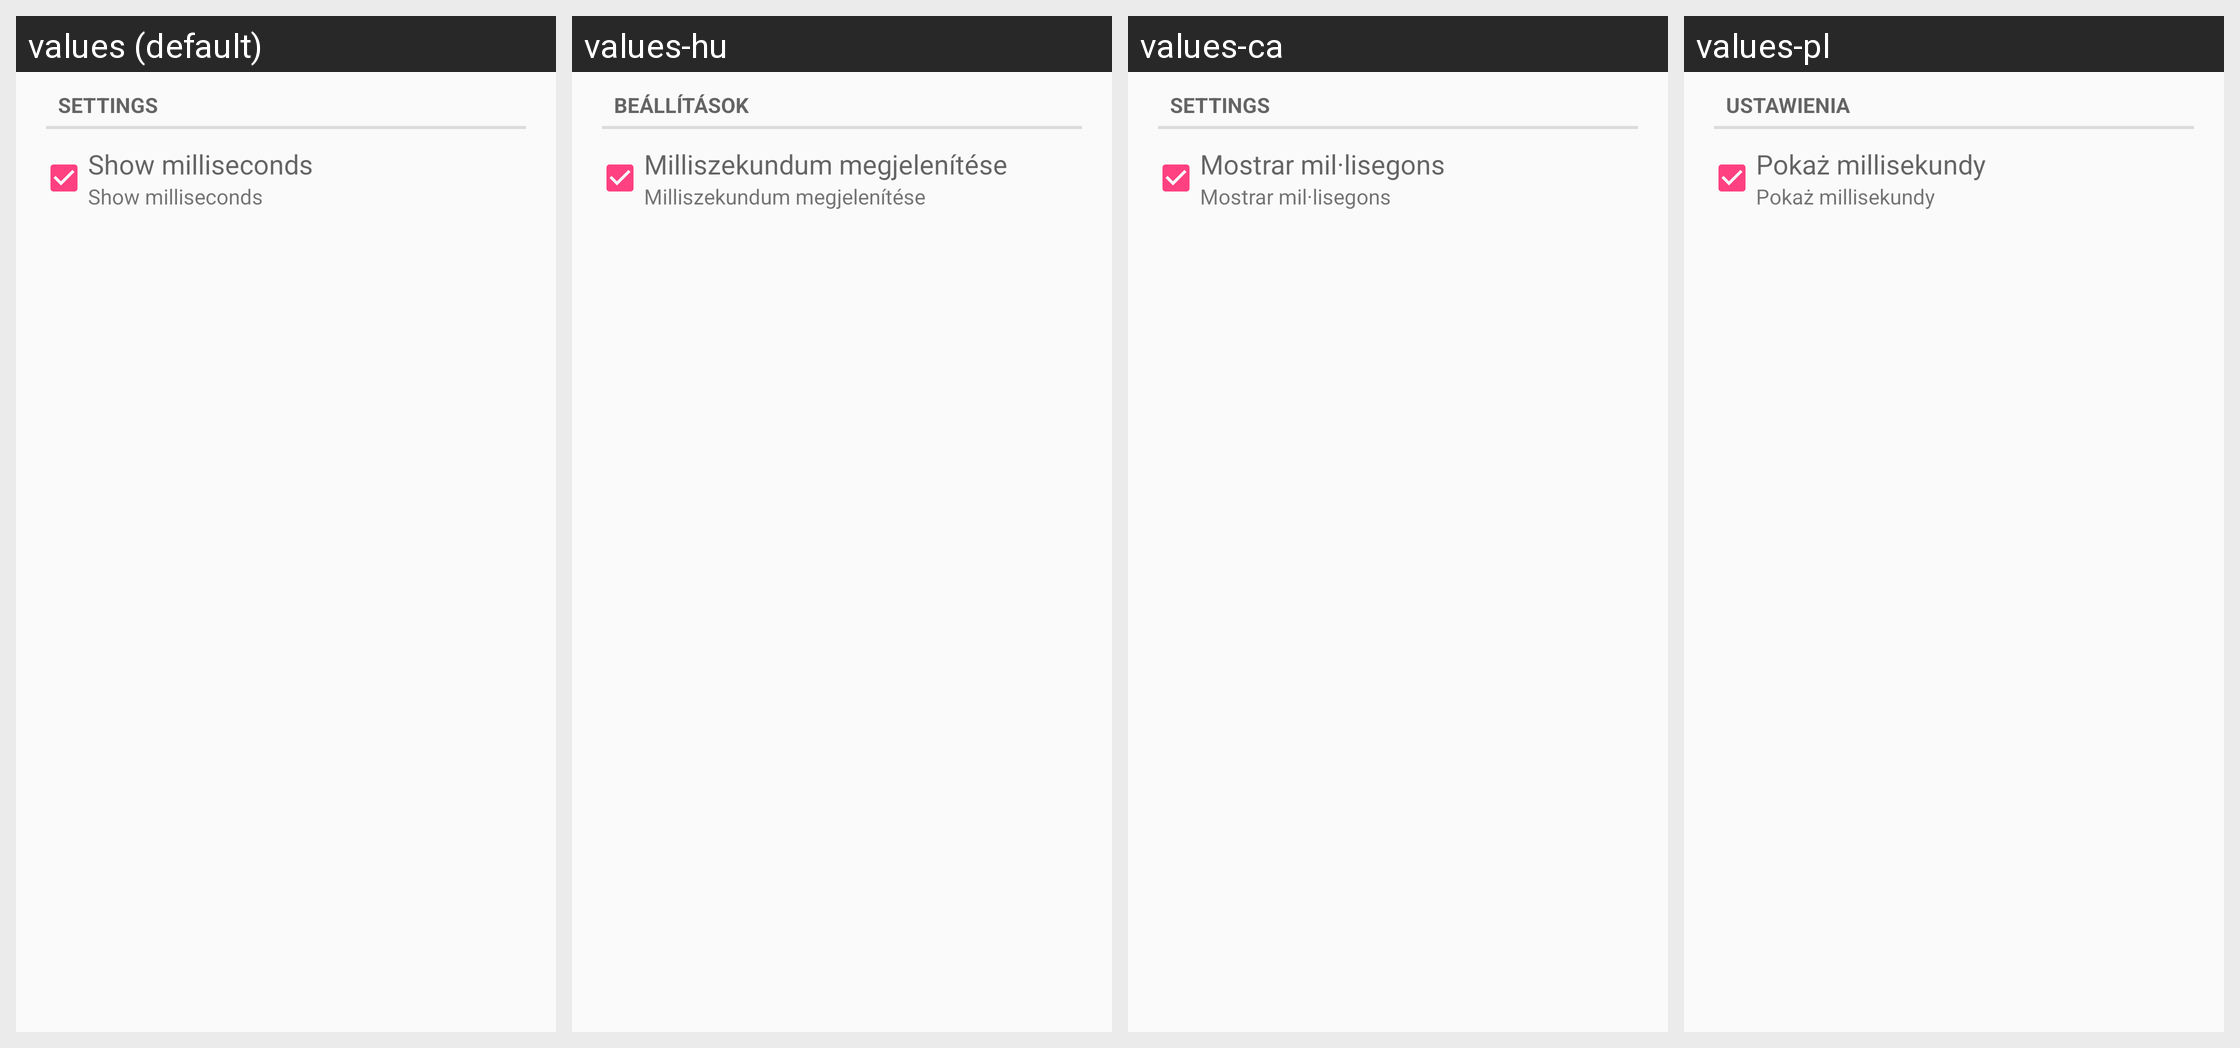

For this localized Android screen grid, give each drawn string resource with its value in every locale shown.
Android screen res/layout/desktop_module_stopwatch.xml rendered under 4 locales, left to right: values (default), values-hu, values-ca, values-pl. Device: Nexus 5 (rendered at 1080×1920; each locale shown at half size, 540×960, under a caption strip naming it); theme AppTheme.
Other locales in the repository, not shown: values-ar, values-de, values-fi, values-fr, values-he, values-it, values-ko, values-nl, values-ro, values-ru, values-tr.
Strings drawn on this screen, with the default value and each locale's value (text and hints the layout hard-codes, and strings that could not be matched under every locale, appear in the picture but are not listed):

settings
  values: Settings
  values-hu: Beállítások
  values-ca: Settings
  values-pl: Ustawienia

show_millis_title
  values: Show milliseconds
  values-hu: Milliszekundum megjelenítése
  values-ca: Mostrar mil·lisegons
  values-pl: Pokaż millisekundy
